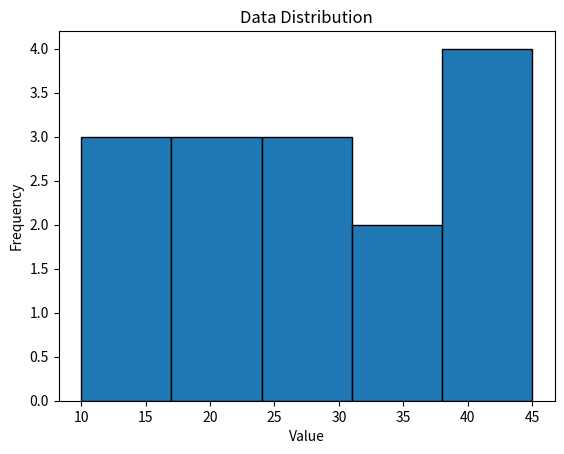

The script that saved this image:
# Probability Distribution

import numpy as np
import matplotlib.pyplot as plt


# ------------------------------------------
# What is Distribution?
# ------------------------------------------

# Distribution describes how values
# are spread across a dataset.


data = np.array([
    10, 12, 15, 18, 20,
    22, 25, 27, 30, 32,
    35, 38, 40, 42, 45
])


# ------------------------------------------
# Basic Histogram
# ------------------------------------------

plt.hist(
    data,
    bins=5,
    edgecolor="black"
)

plt.title(
    "Data Distribution"
)

plt.xlabel(
    "Value"
)

plt.ylabel(
    "Frequency"
)

plt.show()


# ------------------------------------------
# Mean
# ------------------------------------------

print(
    "Mean:",
    np.mean(data)
)


# ------------------------------------------
# Standard Deviation
# ------------------------------------------

print(
    "Standard Deviation:",
    np.std(data)
)


# ------------------------------------------
# Important Terms
# ------------------------------------------

# Distribution
# Frequency
# Probability Distribution
# Normal Distribution
# Skewed Distribution
# Uniform Distribution
